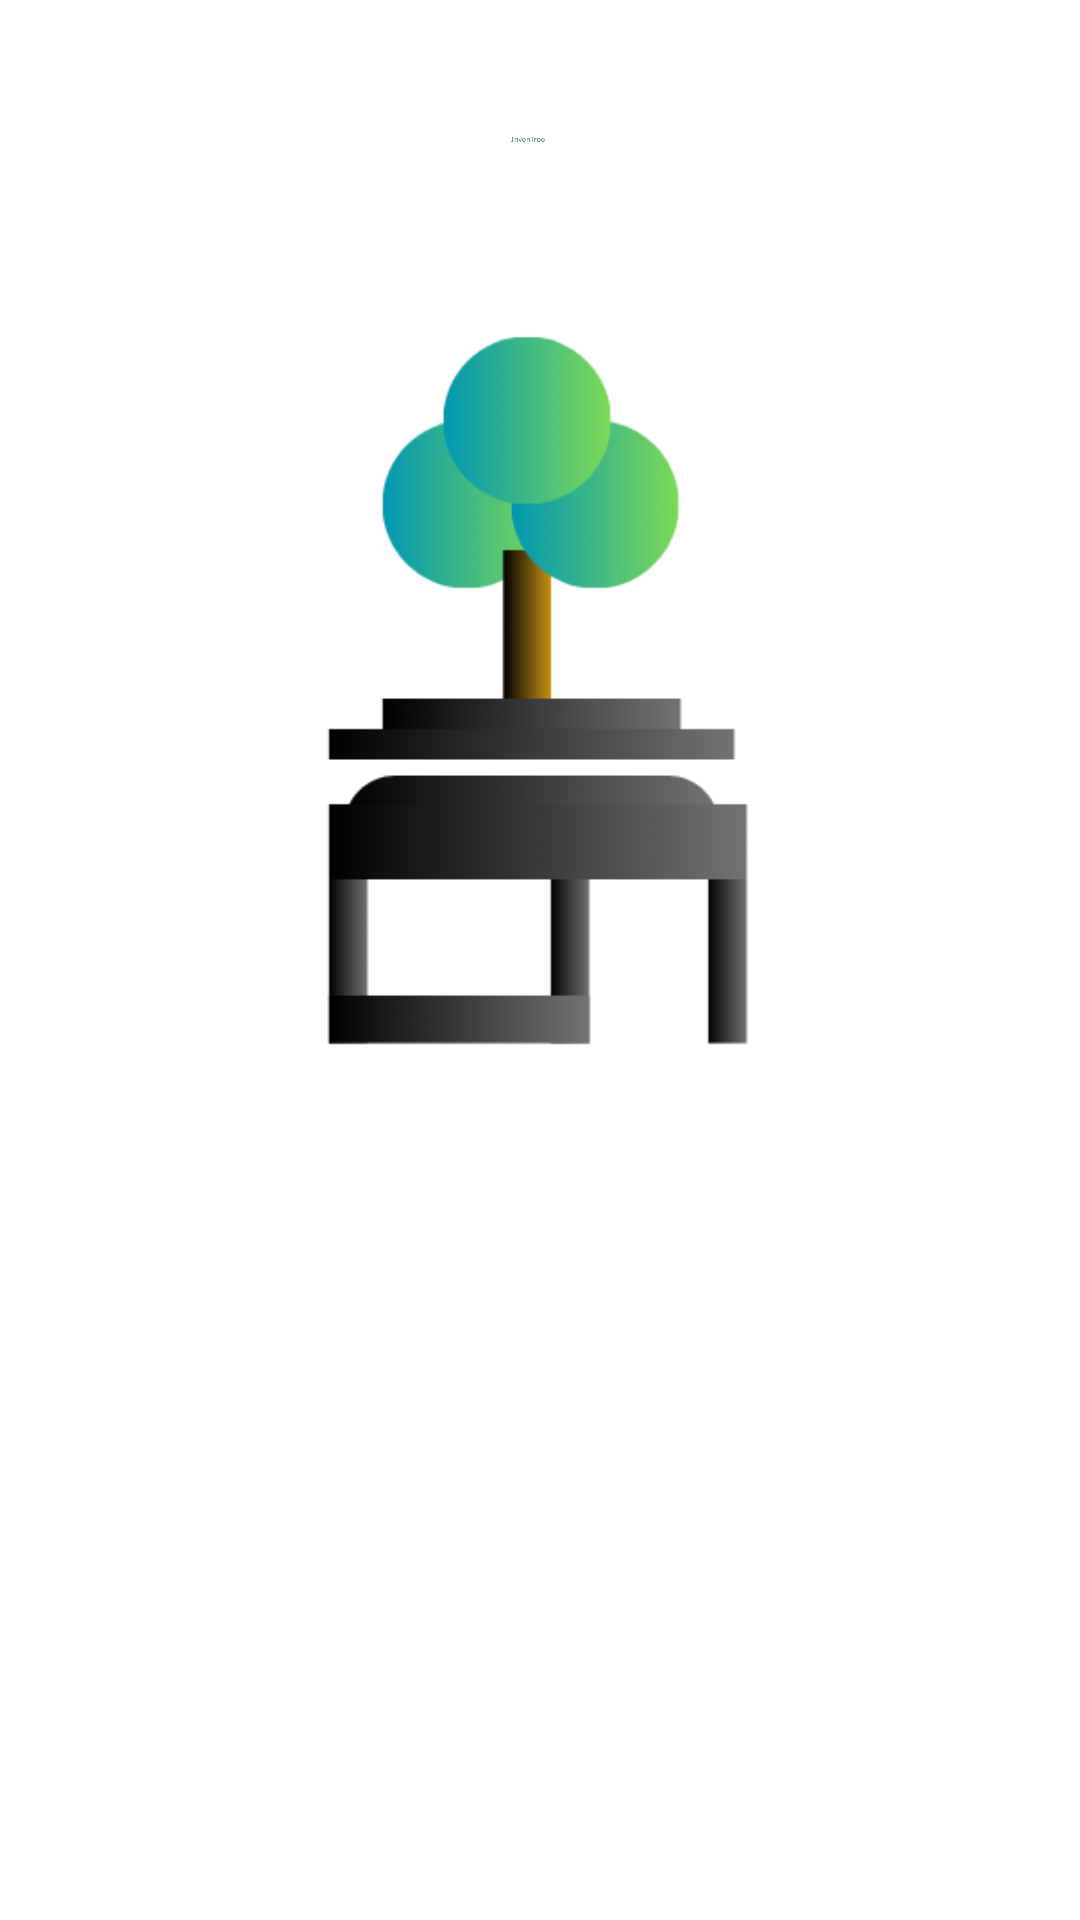

Write the Android layout XML for this screen, with the resource values it uses.
<!-- AndroidManifest.xml: application theme Theme.InvenTree -->
<!-- res/layout/login_portal.xml -->
<?xml version="1.0" encoding="utf-8"?>
<androidx.constraintlayout.widget.ConstraintLayout xmlns:android="http://schemas.android.com/apk/res/android"
    xmlns:app="http://schemas.android.com/apk/res-auto"
    xmlns:tools="http://schemas.android.com/tools"
    android:layout_width="match_parent"
    android:layout_height="match_parent"
    tools:context=".controller.LoginActivityController">


    <ImageView
        android:id="@+id/invenTreeLogo"
        android:layout_width="0dp"
        android:layout_height="0dp"
        android:layout_marginStart="80dp"
        android:layout_marginTop="44dp"
        android:layout_marginEnd="88dp"
        android:layout_marginBottom="591dp"
        android:contentDescription="@string/app_name_desc"
        android:scaleX="10"
        android:scaleY="10"
        app:layout_constraintBottom_toBottomOf="parent"
        app:layout_constraintEnd_toEndOf="parent"
        app:layout_constraintHorizontal_bias="0.499"
        app:layout_constraintStart_toStartOf="parent"
        app:layout_constraintTop_toTopOf="parent"
        app:layout_constraintVertical_bias="0.514"
        app:srcCompat="@drawable/app_name" />

    <EditText
        android:id="@+id/username"
        android:layout_width="250dp"
        android:layout_height="48dp"
        android:layout_marginStart="78dp"
        android:layout_marginTop="424dp"
        android:layout_marginEnd="122dp"
        android:layout_marginBottom="252dp"
        android:autofillHints=""
        android:inputType="text"
        android:text=""
        app:layout_constraintBottom_toBottomOf="parent"
        app:layout_constraintEnd_toEndOf="parent"
        app:layout_constraintHorizontal_bias="0.0"
        app:layout_constraintStart_toStartOf="parent"
        app:layout_constraintTop_toTopOf="parent"
        app:layout_constraintVertical_bias="0.571"
        tools:ignore="LabelFor" />

    <EditText
        android:id="@+id/password"
        android:layout_width="250dp"
        android:layout_height="48dp"
        android:layout_marginStart="78dp"
        android:layout_marginTop="492dp"
        android:layout_marginEnd="123dp"
        android:layout_marginBottom="194dp"
        android:autofillHints=""
        android:ems="10"
        android:inputType="textPassword"
        android:text=""
        app:layout_constraintBottom_toBottomOf="parent"
        app:layout_constraintEnd_toEndOf="parent"
        app:layout_constraintHorizontal_bias="0.0"
        app:layout_constraintStart_toStartOf="parent"
        app:layout_constraintTop_toTopOf="parent"
        app:layout_constraintVertical_bias="0.666"
        tools:ignore="LabelFor" />

    <Button
        android:id="@+id/logInButton"
        android:layout_width="wrap_content"
        android:layout_height="wrap_content"
        android:layout_marginStart="239dp"
        android:layout_marginTop="569dp"
        android:layout_marginEnd="84dp"
        android:layout_marginBottom="114dp"
        android:text="@string/login_button"
        android:backgroundTint="#0B5D44"
        app:layout_constraintBottom_toBottomOf="parent"
        app:layout_constraintEnd_toEndOf="parent"
        app:layout_constraintStart_toStartOf="parent"
        app:layout_constraintTop_toTopOf="parent" />


    <ImageView
        android:id="@+id/treeIcon"
        android:layout_width="0dp"
        android:layout_height="0dp"
        android:layout_marginStart="65dp"
        android:layout_marginTop="155dp"
        android:layout_marginEnd="66dp"
        android:layout_marginBottom="334dp"
        android:contentDescription="@string/logo_image_desc"
        android:scaleX="5"
        android:scaleY="5"
        app:layout_constraintBottom_toBottomOf="parent"
        app:layout_constraintEnd_toEndOf="parent"
        app:layout_constraintStart_toStartOf="parent"
        app:layout_constraintTop_toTopOf="parent"
        app:layout_constraintVertical_bias="0.538"
        app:srcCompat="@drawable/tree" />

</androidx.constraintlayout.widget.ConstraintLayout>
<!-- resources referenced by this layout -->
<resources>
  <!-- drawable app_name: png bitmap (drawable, 14799 bytes) -->
  <!-- drawable tree: png bitmap (drawable, 29801 bytes) -->
  <string name="app_name_desc">App Name InvenTree</string>
  <string name="login_button">Log in</string>
  <string name="logo_image_desc">App logo Tree and Store</string>
  <style name="Theme.InvenTree" parent="Theme.MaterialComponents.DayNight.DarkActionBar">
          
          <item name="colorPrimary">@color/purple_500</item>
          <item name="colorPrimaryVariant">@color/purple_700</item>
          <item name="colorOnPrimary">@color/white</item>
          
          <item name="colorSecondary">@color/teal_200</item>
          <item name="colorSecondaryVariant">@color/teal_700</item>
          <item name="colorOnSecondary">@color/black</item>
          
          <item name="android:statusBarColor">?attr/colorPrimaryVariant</item>
          
      </style>
  <!-- not gathered from this repository: default colours our renderer supplied (Android Studio template values) -->
  <color name="purple_500">#FF6200EE</color>
  <color name="purple_700">#FF3700B3</color>
  <color name="teal_200">#FF03DAC5</color>
  <color name="teal_700">#FF018786</color>
  <color name="black">#FF000000</color>
  <color name="white">#FFFFFFFF</color>
</resources>
